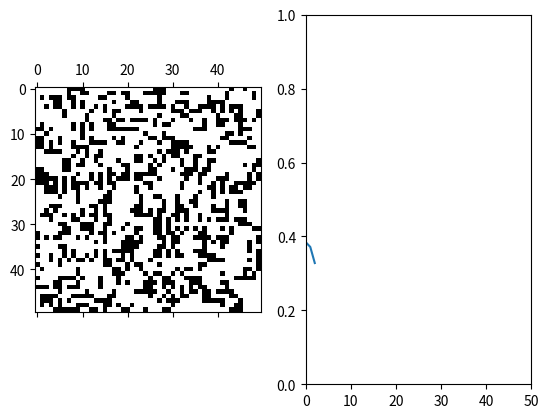

Write Python code to recreate this figure.
import numpy as np
from matplotlib import pyplot as plt
from matplotlib import animation
from scipy.signal import convolve2d


ON = 1
OFF = 0
INITIAL_DENSITY = 0.4

HEIGHT = 50
WIDTH = 50

conv_kernel = np.array([[1, 1, 1],
                        [1, 0, 1],
                        [1, 1, 1]])


def init_grid(height, width, init_density):
    grid = np.random.choice([OFF, ON], size=(height, width), p=[
                            1 - init_density, init_density])
    return grid


def update_grid(grid):
    count_grid = convolve2d(grid, conv_kernel, "same")
    result_grid = np.zeros_like(grid)

    result_grid[(count_grid == 2) & (grid == ON)] = ON
    result_grid[(count_grid == 3)] = ON
    return result_grid


def get_density(grid):
    return np.count_nonzero(grid) / grid.size


def main():
    fig, ax = plt.subplots(1, 2)
    grid = init_grid(HEIGHT, WIDTH, INITIAL_DENSITY)
    density = get_density(grid)
    mat = ax[0].matshow(grid, cmap=plt.cm.gray_r)
    densities = [density]
    line, = ax[1].plot([0], densities)

    ax[1].set_ylim(0, 1)
    ax[1].set_xlim(0, 50)

    def update(i):
        nonlocal grid, densities
        updated_grid = update_grid(grid)
        updated_density = get_density(updated_grid)
        densities.append(updated_density)
        n = len(densities)
        xmin, xmax = ax[1].get_xlim()
        if n >= xmax:
            ax[1].set_xlim(xmin, xmax*2)
            ax[1].figure.canvas.draw()
        mat.set_data(updated_grid)
        line.set_data(np.arange(n), densities)
        grid = updated_grid
        return [mat, line]

    ani = animation.FuncAnimation(fig, update, interval=50, blit=True)
    plt.show()


if __name__ == '__main__':
    main()